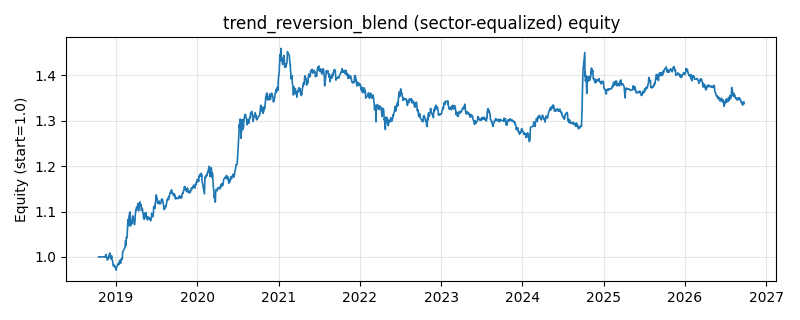

Source data for this figure (header and first rows):
date, equity
2018-10-16, 1.0
2018-10-17, 1.0
2018-10-18, 1.0
2018-10-19, 1.0
2018-10-22, 1.0
2018-10-23, 1.0
2018-10-24, 1.0
2018-10-25, 1.0
2018-10-26, 1.0
2018-10-29, 1.0
2018-10-30, 1.0
2018-10-31, 1.0
2018-11-01, 1.0
2018-11-02, 1.0
2018-11-05, 1.0
2018-11-06, 1.0
2018-11-07, 1.0
2018-11-08, 1.0
2018-11-09, 1.0
2018-11-12, 1
2018-11-13, 0.9999
2018-11-14, 0.9993
2018-11-15, 1.001
2018-11-16, 1.003
2018-11-19, 1.005
2018-11-20, 0.9997
2018-11-21, 0.9993
2018-11-22, 0.999
2018-11-23, 0.9934
2018-11-26, 0.9936
2018-11-27, 0.9948
2018-11-28, 0.9989
2018-11-29, 0.9979
2018-11-30, 0.9988
2018-12-03, 1.006
2018-12-04, 1.006
2018-12-05, 1.009
2018-12-06, 0.9987
2018-12-07, 0.9983
2018-12-10, 0.9956
2018-12-11, 0.996
2018-12-12, 0.9967
2018-12-13, 1.002
2018-12-14, 0.9955
2018-12-17, 0.9909
2018-12-18, 0.99
2018-12-19, 0.9838
2018-12-20, 0.9823
2018-12-21, 0.9797
2018-12-24, 0.982
2018-12-25, 0.9811
2018-12-26, 0.9795
2018-12-27, 0.9775
2018-12-28, 0.9785
2019-01-02, 0.9734
2019-01-03, 0.9706
2019-01-04, 0.9772
2019-01-07, 0.9793
2019-01-08, 0.9803
2019-01-09, 0.984
... 1,871 more rows
